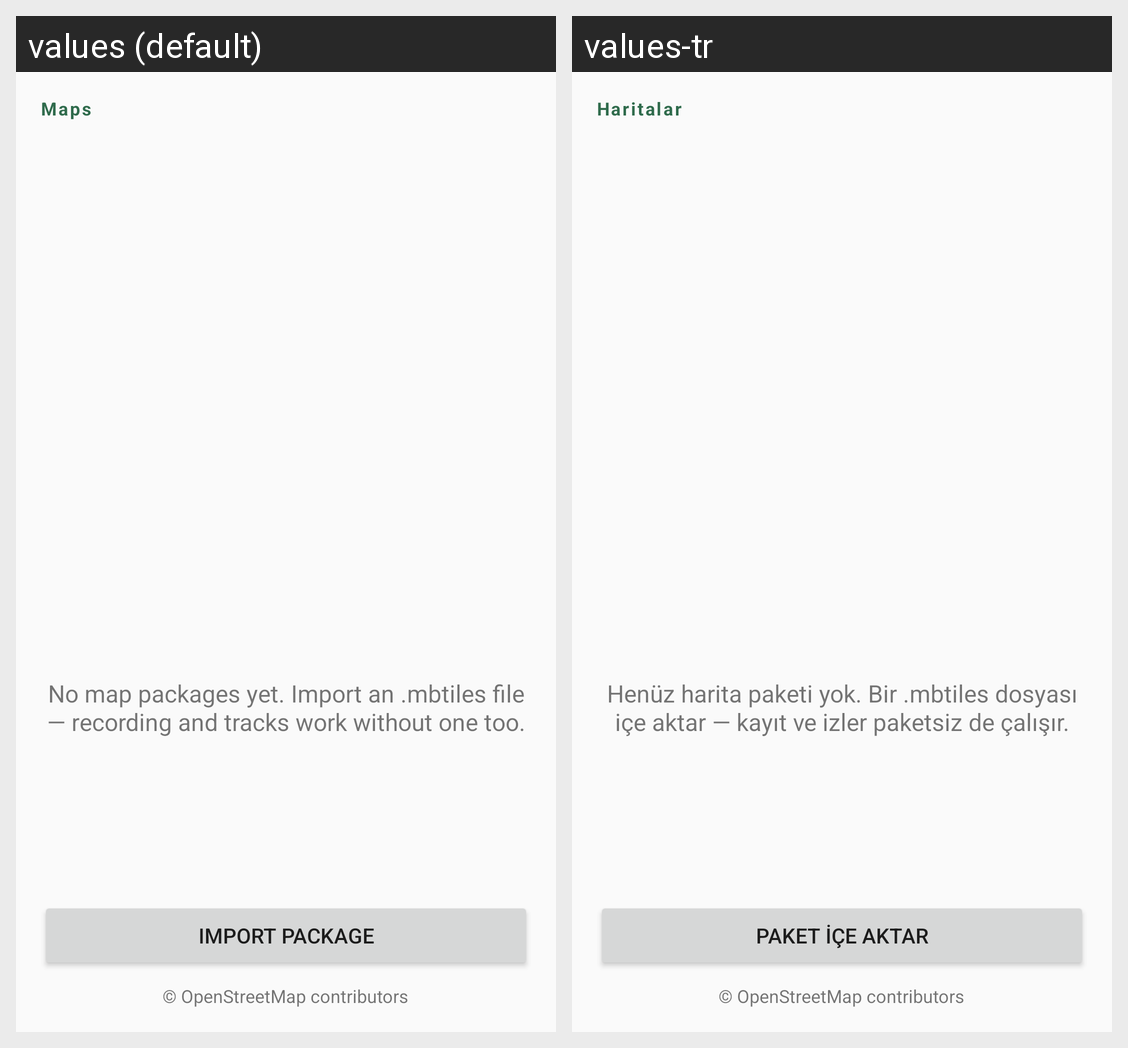

The Android screen above is rendered under two locales of the same app. Produce the string resources it draws, with the default and per-locale values.
Android screen res/layout/activity_maps.xml rendered under 2 locales, left to right: values (default), values-tr. Device: Nexus 5 (rendered at 1080×1920; each locale shown at half size, 540×960, under a caption strip naming it); theme Theme.Norda.
Strings drawn on this screen, with the default value and each locale's value (text and hints the layout hard-codes, and strings that could not be matched under every locale, appear in the picture but are not listed):

maps
  values: Maps
  values-tr: Haritalar

maps_empty
  values: No map packages yet. Import an .mbtiles file — recording and tracks work without one too.
  values-tr: Henüz harita paketi yok. Bir .mbtiles dosyası içe aktar — kayıt ve izler paketsiz de çalışır.

map_import
  values: Import package
  values-tr: Paket içe aktar

attribution_osm
  values: © OpenStreetMap contributors
  values-tr: © OpenStreetMap contributors
